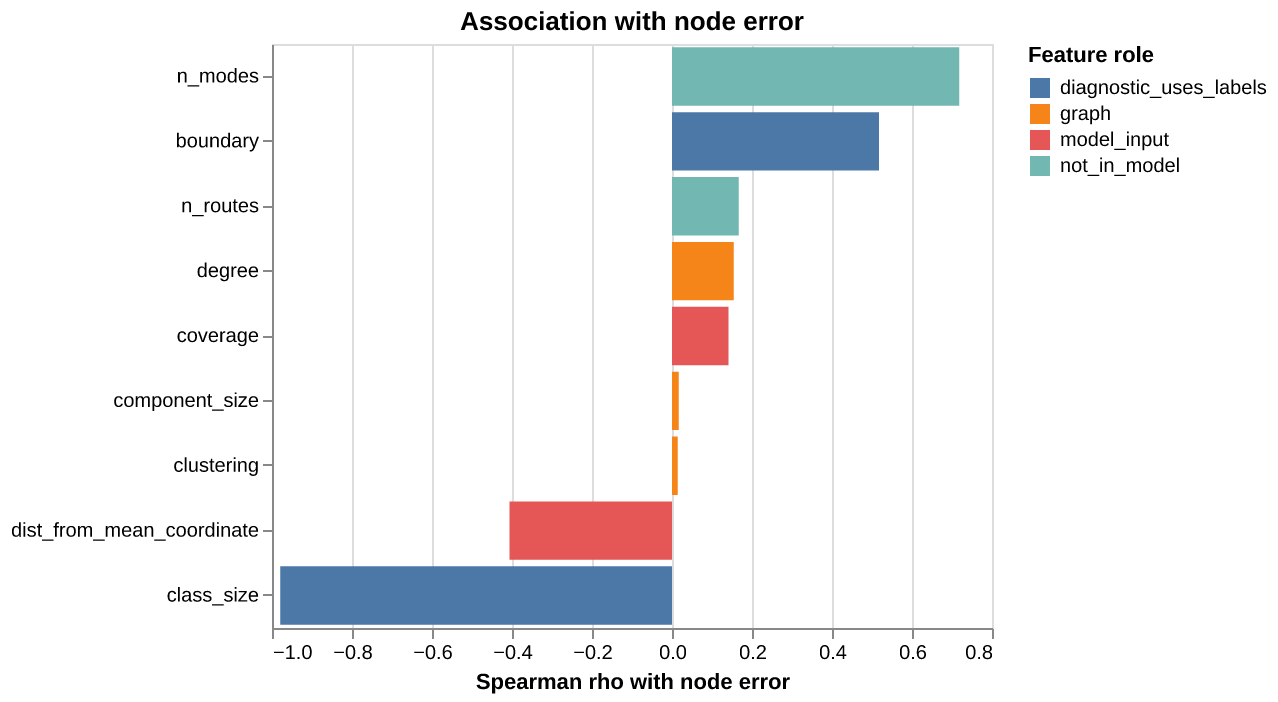

Values plotted in this chart, from the file beside it:
feature, role, n, rho, permutation_p
degree, graph, 4570, 0.1543, 0.004975
clustering, graph, 4570, 0.01443, 0.3731
component_size, graph, 4570, 0.01687, 0.4627
boundary, diagnostic_uses_labels, 4544, 0.5175, 0.004975
class_size, diagnostic_uses_labels, 4570, -0.9793, 0.004975
coverage, model_input, 4570, 0.1414, 0.004975
dist_from_mean_coordinate, model_input, 4570, -0.406, 0.004975
n_modes, not_in_model, 4570, 0.7179, 0.004975
n_routes, not_in_model, 4570, 0.1666, 0.004975
